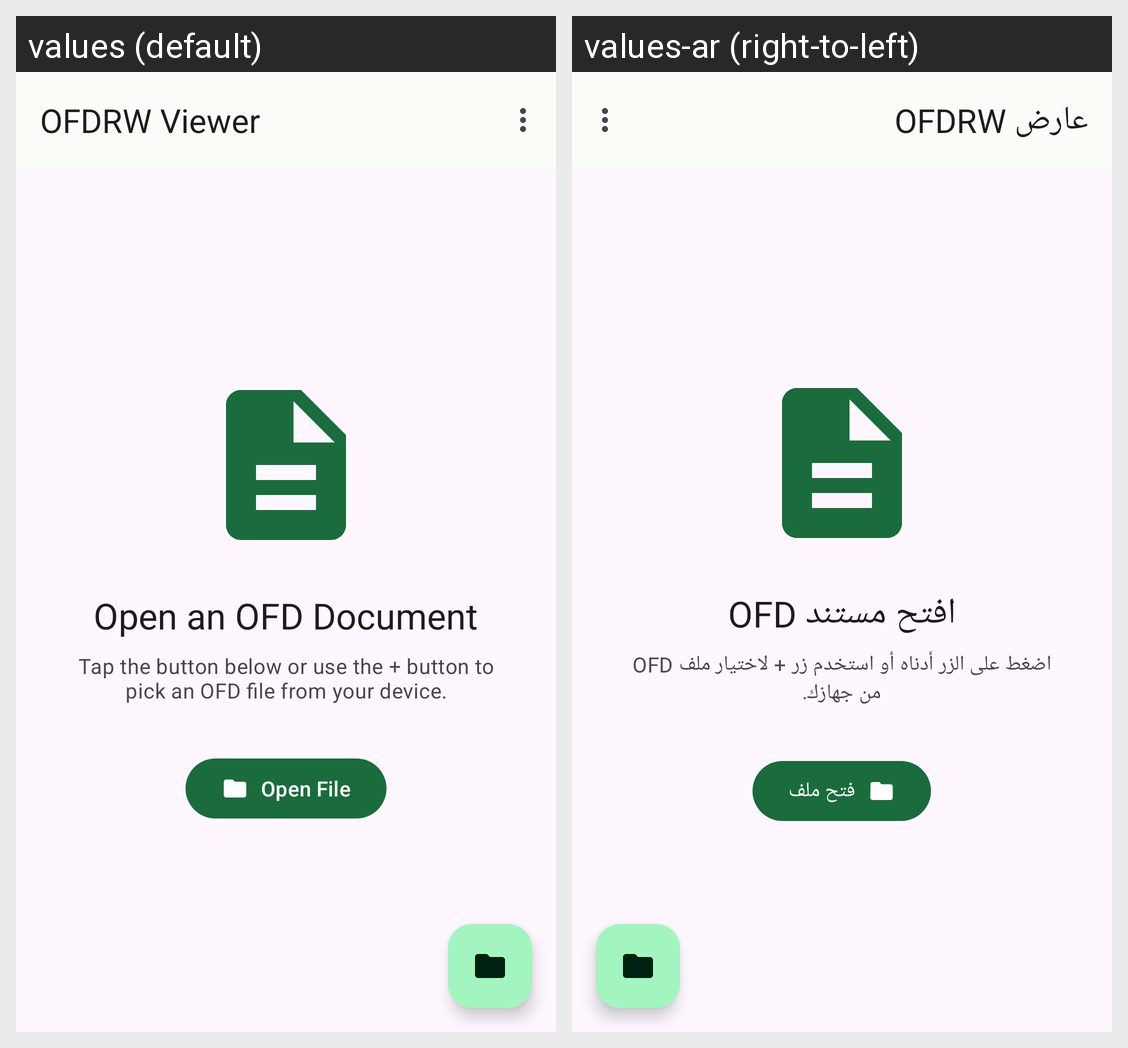

Here is an Android app screen in its default locale and in the app's own translations. Write out the translated-string differences for the strings that appear on this screen.
Android screen res/layout/activity_main.xml rendered under 2 locales, left to right: values (default), values-ar (right-to-left). Device: Nexus 5 (rendered at 1080×1920; each locale shown at half size, 540×960, under a caption strip naming it); theme Theme.OfdrwAndroid.
Strings drawn on this screen, with the default value and each locale's value (text and hints the layout hard-codes, and strings that could not be matched under every locale, appear in the picture but are not listed):

app_name
  values: OFDRW Viewer
  values-ar: عارض OFDRW

open_file_hint
  values: Open an OFD Document
  values-ar: افتح مستند OFD

open_file_subtitle
  values: Tap the button below or use the + button to pick an OFD file from your device.
  values-ar: اضغط على الزر أدناه أو استخدم زر + لاختيار ملف OFD من جهازك.

btn_open_file
  values: Open File
  values-ar: فتح ملف
